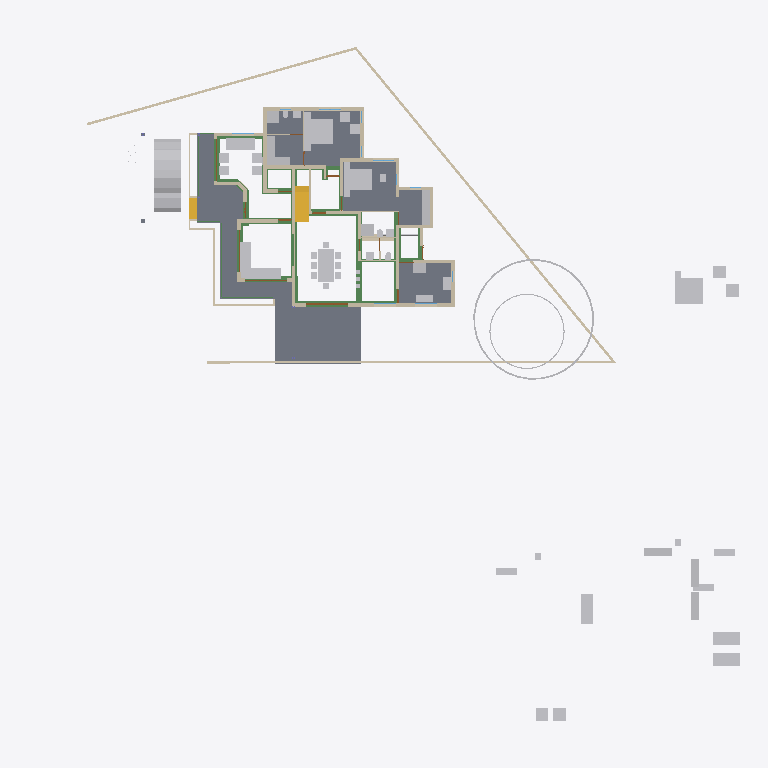
Plan cut of the same IFC building model at storey 'GF' (level 0.45 m, cut at 1.85 m), seen from above with north up, elements coloured by IFC class: 51 other elements (light grey), 38 walls (beige), 26 beams (green), 7 slabs (grey), 4 doors (brown), 2 stair flights (yellow). Cut surfaces are drawn darker.
Extent 50.8 m × 48.1 m × 10.5 m (x, y, z). Storeys (7): Footing at -0.72 m; 00 at 0.00 m; GF-Plumbing at 0.00 m; GF at 0.45 m; GF Lintel at 2.50 m; FF at 3.45 m; SF at 6.45 m. Elements (643): 183 IfcWall, 141 IfcBeam, 125 IfcColumn, 50 IfcFurniture, 23 IfcDoor, 23 IfcRailing, 23 IfcWindow, 17 IfcSanitaryTerminal, 16 IfcSlab, 12 IfcPipeSegment, 8 IfcSolarDevice, 7 IfcRoof.

HEADER;
FILE_DESCRIPTION(('ViewDefinition[DesignTransferView]'),'2;1');
FILE_NAME('AnilIFC.ifc','2025-05-26T20:12:29+05:30',(''),(''),'IfcOpenShell 0.8.2','Bonsai 0.8.2','');
FILE_SCHEMA(('IFC4X3'));
ENDSEC;
DATA;
#1=IFCPROJECT('0$WNUybvfAYORhaB4XNFsz',$,'My Project',$,$,$,$,(#14,#26),#9);
#30=IFCSITE('3M0IN1zgbAER3qQbvbHEyN',$,'My Site',$,$,#21593,$,$,$,$,$,$,$,$);
#2446=IFCSITE('1Q_c7uVcTCngKTLSlSECoW',$,'Site',$,$,#21603,#2459,$,$,$,$,$,$,$);
#36=IFCBUILDING('1$IA7hdqP7iPKszbJPMQXv',$,'My Building',$,$,#21598,$,$,$,$,$,$);
#42=IFCBUILDINGSTOREY('2kIwN_l2HEff17hxWulS$t',$,'00',$,$,#21448,$,$,$,$);
#96=IFCBUILDINGSTOREY('1ytHU9NMr9xuhR6nOuParS',$,'GF',$,$,#197670,$,$,$,$);
#113=IFCBUILDINGSTOREY('02Wk4pOKz6S8OjqfsSxw3f',$,'FF',$,$,#26578,$,$,$,$);
#12120=IFCBUILDINGSTOREY('30jjxh13H5ZfRPWBSBUv3P',$,'GF Lintel',$,$,#21443,$,$,$,$);
#63201=IFCBUILDINGSTOREY('29$z2S3$n8RvRPKj7iW$sZ',$,'SF',$,$,#63429,$,$,$,$);
#108970=IFCBUILDINGSTOREY('3iWuMSe1v7khUzkZ98yZ0Z',$,'Footing',$,$,#108991,$,$,$,$);
#147287=IFCBUILDINGSTOREY('2KbWokeHD6$ezCcWwHlXSS',$,'GF-Plumbing',$,$,#147303,$,$,$,$);
#15926=IFCSLAB('0jKIsjEsnD1OzlWHdbrHaP',$,'Slab',$,$,#198700,#15940,$,$);
#97744=IFCSLAB('0E04lLiun5mhNbrsItVqGw',$,'Slab',$,$,#198770,#97765,$,$);
#155018=IFCSLAB('10n62fAh17LfjHSjB4D384',$,'Slab',$,$,#155148,#155029,$,$);
#144964=IFCSLAB('26vf0ogu9C3812sFdsj2Hs',$,'Slab',$,$,#144997,#144979,$,$);
#9759=IFCVEHICLE('1oADfEVWn0tPCUY0EM8eBG',$,'Vehicle',$,$,#44509,#9791,$,$);
#200045=IFCSLAB('22JovtuMj0thdM9sQLc68P',$,'Slab',$,$,#200115,#200056,$,$);
#14987=IFCWALL('3QvJTaeo13jR4q00Btfvpq',$,'Wall',$,$,#70690,#14998,$,$);
#18400=IFCFURNITURE('1R50XvKDL8EfbTnGY_njcY',$,'Furniture',$,$,#197795,#18399,$,$);
#15105=IFCWALL('2$tbsWQJT3PftHdFdSZRzF',$,'Wall',$,$,#70658,#15116,$,$);
#18901=IFCFURNITURE('24hcVyXrH4tf35GE4proyw',$,'Furniture',$,$,#197700,#18900,$,$);
#25612=IFCFURNITURE('2akChVyKvEohXfhOaKw10T',$,'Furniture',$,$,#197755,#25644,$,$);
#18777=IFCFURNITURE('1aP3zeWsL0ZQXEuRipuWXs',$,'Furniture',$,$,#197880,#18776,$,$);
#14884=IFCWALL('0MuvIxI8bFFxmzWw1hEsL7',$,'Wall',$,$,#70633,#14890,$,$);
#76381=IFCGEOGRAPHICELEMENT('2pfiLi3vv79x_8U6RE3CYp',$,'GeographicElement',$,$,#76413,#76449,$,$);
#25270=IFCFURNITURE('1LH09B9mjBF9cFS_bJydOX',$,'Furniture',$,$,#198715,#25301,$,$);
#10353=IFCSTAIRFLIGHT('2Zm0rZgTbDdgxMEp5bq$9_',$,'StairFlight',$,$,#197865,#10385,$,12,11,0.183333337306976,0.150000005960464,.STRAIGHT.);
#146703=IFCSLAB('1DExnYGNnEN8upuMhsRnr$',$,'Slab',$,$,#147261,#146714,$,$);
#604=IFCWALL('0vQHFjq6DDjRfeuf4$xxQH',$,'Wall',$,$,#199030,#615,$,$);
#17678=IFCFURNITURE('2bin7WsULDjPeLfYKRFVAv',$,'Furniture',$,$,#197860,#17677,$,$);
#188=IFCWALL('1PzxetMNn7avsyHCxKbrs1',$,'Wall',$,$,#199000,#199,$,$);
#17233=IFCFURNITURE('0T3ErBLYfCbANjLJsek21j',$,'Furniture.012',$,$,#197850,#17232,$,$);
#18864=IFCFURNITURE('3pKgwG2ITCbQ1PcX8XbhFK',$,'Furniture',$,$,#197855,#18863,$,$);
#17628=IFCFURNITURE('17qZxJfnjAUwxgeyWuttn3',$,'Furniture',$,$,#197705,#17627,$,$);
#299=IFCWALL('3YOHcsAdT3PO$57Bo2wlO0',$,'Wall',$,$,#199025,#310,$,$);
#516=IFCWALL('0kHakQ$Fb8lPUKd_GxCfr6',$,'Wall',$,$,#199060,#527,$,$);
#153032=IFCBEAM('0Lg9H3X11CLvuYUlttgRuM',$,'Beam',$,$,#153747,#153043,$,$);
#423=IFCWALL('1yZ5GwNe15fArSzrc3cNGE',$,'Wall',$,$,#199085,#434,$,$);
#149790=IFCBEAM('1a$n3x3YjFg97HuR3xHsyR',$,'Beam',$,$,#152152,#149801,$,$);
#25314=IFCFURNITURE('0Rgq7HzdzEhvU_dNff47Wu',$,'Furniture',$,$,#197750,#25343,$,$);
#74869=IFCGEOGRAPHICELEMENT('3qyTpdBrLCaxCPBVEhKmZp',$,'GeographicElement',$,$,#76320,#74901,$,$);
#29358=IFCWALL('3U3_2IE6LES8tAXzbZT3By',$,'Wall',$,$,#199140,#29370,$,$);
#16799=IFCFURNITURE('055N_$xmX9ZQbc0CYFtvE3',$,'Furniture',$,$,#197800,#16798,$,$);
#17096=IFCFURNITURE('0yYwZAg3jFQvkxBxQ0MGp1',$,'Furniture',$,$,#197805,#17095,$,$);
#18669=IFCFURNITURE('0_rDbuDo58VxsMmqMXWGXl',$,'Furniture',$,$,#197810,#18668,$,$);
#1217=IFCWALL('2Q5YCkzor9Ngjftvgr0hJV',$,'Wall',$,$,#199175,#1228,$,$);
#141599=IFCBEAM('1z5iZfILrC$B8_t72NxpMW',$,'Beam',$,$,#142285,#141610,$,$);
#25122=IFCFURNITURE('0eMwo17SHA2AtkijqvowIK',$,'Furniture',$,$,#197870,#25153,$,$);
#154500=IFCBEAM('080XFfqrn6FfLsy8Inj5Im',$,'Beam',$,$,#154551,#154511,$,$);
#154605=IFCBEAM('3Jo_BB1Jn9lP79LVAgbguH',$,'Beam',$,$,#166819,#154616,$,$);
#454=IFCWALL('1cEUYXkQ18g8A2AkmtiTwk',$,'Wall',$,$,#199180,#465,$,$);
#154273=IFCBEAM('1XRnEmK9H0BQ9w5Vz4gh4C',$,'Beam',$,$,#154322,#154284,$,$);
#17365=IFCFURNITURE('0Tjm9jror8bPxG689sHAj8',$,'Furniture',$,$,#197830,#17364,$,$);
#17439=IFCFURNITURE('076SYXiXP7jhnOyre$gCoP',$,'Furniture',$,$,#197690,#17438,$,$);
#6545=IFCSTAIRFLIGHT('3mjK21MVj5Wxp88atmNL9l',$,'StairFlight',$,$,#60989,#6544,$,2,1,0.150000005960464,0.25,.STRAIGHT.);
#25161=IFCFURNITURE('3ia0j471fEl9_3EcPDtlMf',$,'Furniture',$,$,#197745,#29497,$,$);
#19988=IFCWALL('1w6VKMxRj2hObZ_QLhIAvk',$,'Wall',$,$,#199020,#19999,$,$);
#842=IFCWALL('3BP$Kj7eL8rfLzufr5wfXy',$,'Wall',$,$,#199090,#853,$,$);
#17513=IFCFURNITURE('0VTCb1Evn558OH68N69Eaz',$,'Furniture',$,$,#197835,#17512,$,$);
#18827=IFCFURNITURE('0zixzxSUv7NBPjkhBn6BwL',$,'Furniture',$,$,#197695,#18826,$,$);
#25356=IFCSANITARYTERMINAL('0DGlzq0Xv7KwIjCvA14zlk',$,'SanitaryTerminal',$,$,#197740,#25369,$,$);
#57461=IFCWALL('22p$gjPlf4_fmH50hLiwEg',$,'Wall',$,$,#165724,#57472,$,$);
#17045=IFCFURNITURE('3keQdM9i5FJ9JBwmsM_Qg3',$,'Furniture',$,$,#197815,#17044,$,$);
#17328=IFCFURNITURE('3InpbPAMj2MBzrSOMYlvHV',$,'Furniture',$,$,#197820,#17327,$,$);
#153977=IFCBEAM('0TWa$AyqT83PWOB1D1JXxe',$,'Beam',$,$,#154413,#153988,$,$);
#23313=IFCSANITARYTERMINAL('2AQwLasl50KvvqUmlCa0I7',$,'SanitaryTerminal',$,$,#199120,#23345,$,$);
#144998=IFCSLAB('32xDgTD3b17PKhJCvtkc6X',$,'Slab',$,$,#147256,#145009,$,$);
#151408=IFCBEAM('11UmVD6Hv2zOoPXsLeu2$6',$,'Beam',$,$,#151733,#151419,$,$);
#85080=IFCELECTRICAPPLIANCE('3r3ymMflv8O8jCD$O86PPW',$,'ElectricAppliance',$,$,#198735,#85111,$,$);
#18714=IFCFURNITURE('0sWiAZchD9CQr_lkdFZUTW',$,'Furniture',$,$,#197825,#18713,$,$);
#57537=IFCWALL('0RVWYaWSX1oeXNJZV9D28p',$,'Wall',$,$,#165897,#57548,$,$);
#86224=IFCSANITARYTERMINAL('2biCU27_zEgBtPNwtE6wvd',$,'SanitaryTerminal',$,$,#200095,#86256,$,$);
#130=IFCWALL('04CHTr6Lj4wPvBnmyPYJ6Z',$,'Wall',$,$,#198995,#138,$,$);
#699=IFCWALL('1YEXD_311BPxR14yKIlEMz',$,'Wall',$,$,#199015,#710,$,$);
#138833=IFCWALL('28JS9ZVTrCrhN46P$xeur9',$,'Wall',$,$,#166525,#138844,$,$);
#150465=IFCBEAM('3oiz4vW992SAq93f3Yx8gc',$,'Beam',$,$,#152239,#150476,$,$);
#392=IFCWALL('3Qya9ZYJP97B1xsfIiUBer',$,'Wall',$,$,#199095,#403,$,$);
#154183=IFCBEAM('0Yihe8znn258ntGVME035D',$,'Beam',$,$,#154232,#154194,$,$);
#82229=IFCWALL('1dZywMfXH8hBJcwgdnriym',$,'Wall',$,$,#199035,#82266,$,$);
#1440=IFCWALL('3GLM2Z4Pf1HOc7RaVPeooN',$,'Wall',$,$,#199145,#1451,$,$);
#150004=IFCBEAM('0Wq3PonavD4woKKxMkERIJ',$,'Beam',$,$,#150233,#150015,$,$);
#86279=IFCELECTRICAPPLIANCE('1lTy1pOgr4efy1fl4xNZg$',$,'ElectricAppliance',$,$,#200100,#86311,$,$);
#4273=IFCWALL('1oh7zEnUH4yxmpd05lCSWC',$,'Wall',$,$,#199130,#4284,$,$);
#153666=IFCBEAM('0MIPwZEUXATv$BBWagWbD4',$,'Beam',$,$,#153932,#153677,$,$);
#142134=IFCBEAM('14qZT0W4L2H8jVZf6E8d6q',$,'Beam',$,$,#142303,#142145,$,$);
#22214=IFCFURNITURE('0KTzOcFqX39OX7TZqBe6XZ',$,'Furniture',$,$,#197720,#22227,$,$);
#22327=IFCFURNITURE('2JUXPztkjFqBln5k4xn9m1',$,'Furniture',$,$,#197710,#22340,$,$);
#22388=IFCFURNITURE('31n1J_$I57pu5jDAm8k1r8',$,'Furniture',$,$,#197885,#22401,$,$);
#22421=IFCFURNITURE('2zy8cDFfn09g6xCglxdYzf',$,'Furniture',$,$,#197890,#22434,$,$);
#1756=IFCWALL('1k48VKPdv0Vg_oNqsf$EZh',$,'Wall',$,$,#199010,#1767,$,$);
#149583=IFCBEAM('0jjyRdsLz72vam6tv77R1y',$,'Beam',$,$,#154784,#149594,$,$);
#154579=IFCBEAM('1PLUaeYxr8p9h7F8BQJXhz',$,'Beam',$,$,#155138,#154590,$,$);
#22162=IFCFURNITURE('1HAj9Qqb15fxKqqLnUY5tx',$,'Furniture',$,$,#197715,#22194,$,$);
#22355=IFCFURNITURE('1ER_YDI7H04eJegewwbPZx',$,'Furniture',$,$,#197725,#22368,$,$);
#153761=IFCBEAM('0JE0A_M8D9_egBrIEG$q7Y',$,'Beam',$,$,#153823,#153772,$,$);
#1657=IFCWALL('1k5DFfksL0DBm8B9dpCj$F',$,'Wall',$,$,#199005,#1668,$,$);
#44961=IFCWALL('1W3$tepJP0leY7YOeWnHjR',$,'Wall',$,$,#199075,#44967,$,$);
#12250=IFCDOOR('2BRBKprhj7ox11yrDLu5ws',$,'Door',$,$,#112401,#36046,$,$,$,$,$,$);
#150491=IFCBEAM('2osefDFyT39RvPBFJKNEEC',$,'Beam',$,$,#152170,#150502,$,$);
#48854=IFCBEAM('3U47t32W1D9x3RIjIi17rc',$,'Beam',$,$,#197920,#48865,$,$);
#144717=IFCBEAM('2gxyEwCn948wb20WSxeeuS',$,'Beam',$,$,#144754,#144729,$,$);
#945=IFCWALL('3f0b5i_z5A1wo_s5RrCXKn',$,'Wall',$,$,#198990,#956,$,$);
#153439=IFCBEAM('3k4QZ9NhjDhQ7yUu3SdSim',$,'Beam',$,$,#153606,#153450,$,$);
#268=IFCWALL('2RgLl6fRz15frDI_PC4t9e',$,'Wall',$,$,#199125,#279,$,$);
#152267=IFCBEAM('0fm6yBtbr6jhrDshJ366vP',$,'Beam',$,$,#199905,#152278,$,$);
#25382=IFCSANITARYTERMINAL('2vD3tSgcTBU8lPnKKbK96B',$,'SanitaryTerminal',$,$,#197735,#25395,$,$);
#25460=IFCSANITARYTERMINAL('0u$EF64DX2vwQITCsVFWKX',$,'SanitaryTerminal',$,$,#197765,#25473,$,$);
#59003=IFCWALL('0QbKQ4QwXCE91xtueIIBH_',$,'Wall',$,$,#165935,#59014,$,$);
#65015=IFCBEAM('1H_xJU4fn99g6PolxbP1In',$,'Beam',$,$,#198425,#65026,$,$);
#1172=IFCWALL('2GwPRnCnz058ACz_ZbcJ05',$,'Wall',$,$,#199050,#1183,$,$);
#154992=IFCBEAM('14zvi$Bpb4xwFJ3Mb45n0x',$,'Beam',$,$,#155143,#155003,$,$);
#150234=IFCBEAM('2B8XZeXov5DwUqjkCLUQAb',$,'Beam',$,$,#150399,#150245,$,$);
#23233=IFCSANITARYTERMINAL('0AyAwyofT05v1O_NxO0jH2',$,'SanitaryTerminal',$,$,#199115,#23265,$,$);
#113194=IFCWALL('1WVu$Hs8fEuOKpLmv8LTuy',$,'Wall',$,$,#199190,#113205,$,$);
#53022=IFCBEAM('0lKseJo1n4YASRH6Y4ypCb',$,'Beam',$,$,#197935,#53033,$,$);
#57210=IFCWALL('3YfBuLdxrF$B0Hmh7k8yp1',$,'Wall',$,$,#165760,#57216,$,$);
#18632=IFCFURNITURE('2XUZmvobvC1gsAzioRJWb7',$,'Furniture',$,$,#197875,#18631,$,$);
#98113=IFCFURNITURE('10jljVhcr49Q09$4qRzO8T',$,'Furniture',$,$,#198780,#98129,$,$);
#900=IFCWALL('1fOjCHp7n9IvAaRIenRr6l',$,'Wall',$,$,#198985,#911,$,$);
#98460=IFCFURNITURE('2o32gnRgj7JOnZ46_g1ygp',$,'Furniture',$,$,#198785,#98492,$,$);
#25408=IFCSANITARYTERMINAL('0qCZoCmrD1B9CO5Kg0plPw',$,'SanitaryTerminal',$,$,#197730,#25421,$,$);
#25434=IFCSANITARYTERMINAL('2JE6HIrKjAm9pFdRxgG_wV',$,'SanitaryTerminal',$,$,#197760,#25447,$,$);
#17157=IFCFURNITURE('3SbcOvQD51GhDFdMrfJy7o',$,'Furniture',$,$,#197685,#17156,$,$);
#17715=IFCFURNITURE('1K5CC3v$51_RkeRHCfWF1K',$,'Furniture',$,$,#197840,#17714,$,$);
#18521=IFCFURNITURE('30UJjqf1X57hbrPqq67ADj',$,'Furniture',$,$,#197845,#18520,$,$);
#25207=IFCFURNITURE('2uCA7urEX5jwtO78eo2CJ0',$,'Furniture',$,$,#198705,#25220,$,$);
#25249=IFCFURNITURE('1SXHrIKEbF3Avs1_u_np1P',$,'Furniture',$,$,#198710,#25262,$,$);
#34346=IFCDOOR('0OUxOPs7zFRAy3HKSliQuy',$,'Door',$,$,#112533,#34378,$,$,$,$,$,$);
#12800=IFCDOOR('39JD$kR8X0NPRTeSE4w5EH',$,'Door',$,$,#155270,#34459,$,$,$,$,$,$);
#46961=IFCDOOR('05FZZvsyf959qcUkPSLQsf',$,'Door',$,$,#110698,#46992,$,$,$,$,$,$);
#573=IFCWALL('2Qu9Lk0Sn4FwvPmybXWNcw',$,'Wall',$,$,#199185,#584,$,$);
#36450=IFCWALL('1bzvSivc55Gu6ANT5eBo$k',$,'Wall',$,$,#199040,#36462,$,$);
#200453=IFCPIPESEGMENT('15qYvDSeXB4g_1US8UkKtX',$,'PipeSegment',$,$,#200694,#200487,$,.FLEXIBLESEGMENT.);
#153946=IFCBEAM('0_cgpbAmDD0eRD3rnt$OVz',$,'Beam',$,$,#154063,#153957,$,$);
#19350=IFCWALL('1vmHNPZZf35A3$ZzlI3hrB',$,'Wall',$,$,#199135,#19361,$,$);
#1892=IFCWALL('2btlAvQzb6KvChKkPyT1tL',$,'Wall',$,$,#199065,#1903,$,$);
#2056=IFCWALL('3m9H6N70nCXvzVOEeycG90',$,'Wall',$,$,#199165,#2067,$,$);
#23273=IFCSANITARYTERMINAL('20JUjhvWbBRRjSV1SLXVka',$,'SanitaryTerminal',$,$,#199110,#23305,$,$);
#2101=IFCWALL('31H7rpK8j5AxAH6BkyaHYJ',$,'Wall',$,$,#199105,#2112,$,$);
ENDSEC;